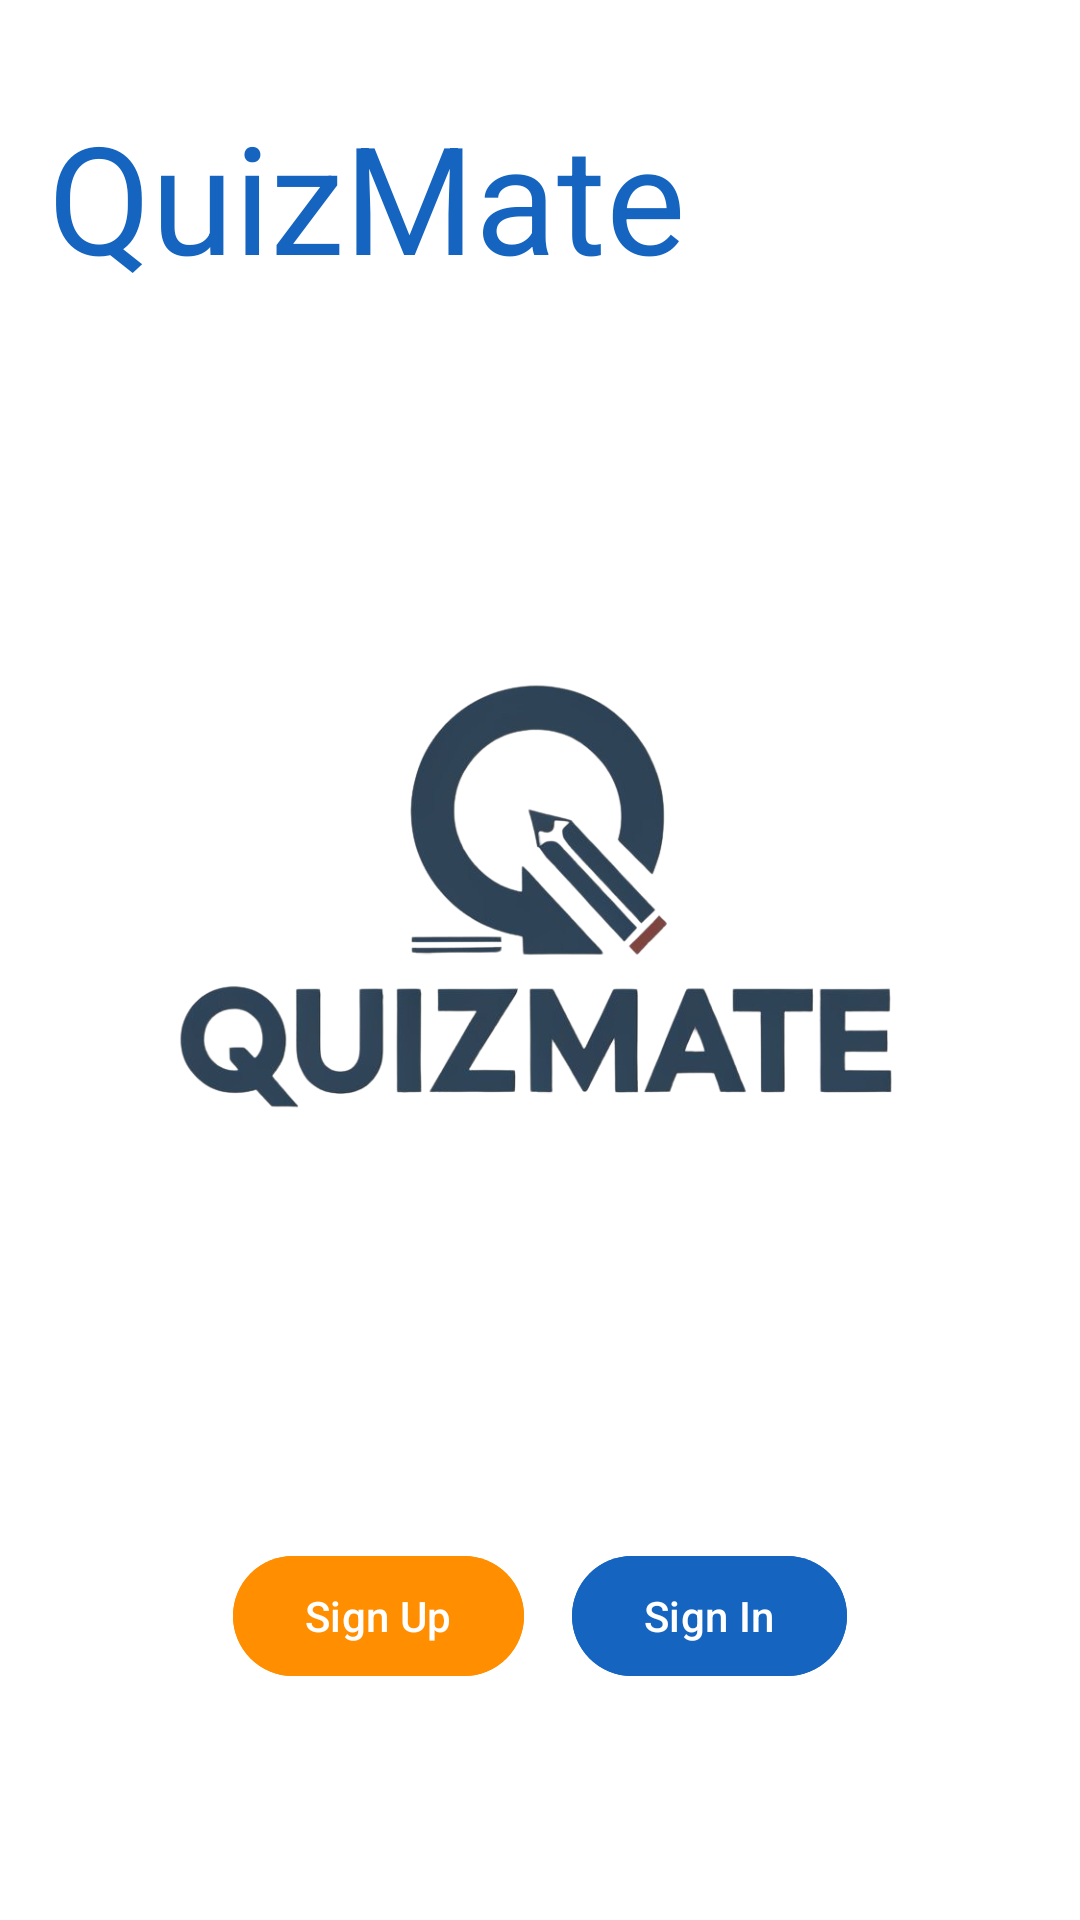

The Android layout XML behind this screen, and the referenced resources:
<!-- AndroidManifest.xml: application theme Theme.QuizMate -->
<!-- res/layout/activity_guest_main.xml -->
<?xml version="1.0" encoding="utf-8"?>
<LinearLayout xmlns:android="http://schemas.android.com/apk/res/android"
    xmlns:tools="http://schemas.android.com/tools"
    android:id="@+id/main"
    android:layout_width="match_parent"
    android:layout_height="match_parent"
    android:orientation="vertical"
    android:background="@color/white"
    android:padding="16dp"
    tools:context=".main.GuestMainActivity">

    
    <TextView
        android:id="@+id/appName"
        android:layout_width="wrap_content"
        android:layout_height="wrap_content"
        android:text="QuizMate"
        android:textSize="50sp"
        android:textColor="@color/blue"
        android:layout_gravity=""
        android:layout_marginTop="16dp" />

    





























    
    <ImageView
        android:layout_width="match_parent"
        android:layout_height="400dp"
        android:src="@drawable/quiz_mate" />

    
    <LinearLayout
        android:layout_width="match_parent"
        android:layout_height="wrap_content"
        android:orientation="horizontal"
        android:gravity="center"
        android:layout_marginTop="16dp">

        <Button
            android:id="@+id/signUpButton"
            android:layout_width="wrap_content"
            android:layout_height="wrap_content"
            android:text="Sign Up"
            android:backgroundTint="@color/orange"
            android:textColor="@color/white"
            android:layout_marginEnd="8dp" />

        <Button
            android:id="@+id/signInButton"
            android:layout_width="wrap_content"
            android:layout_height="wrap_content"
            android:text="Sign In"
            android:backgroundTint="@color/blue"
            android:textColor="@color/white"
            android:layout_marginStart="8dp" />
    </LinearLayout>

</LinearLayout>
<!-- resources referenced by this layout -->
<resources>
  <color name="blue">#1565C0</color>
  <color name="orange">#FF8F00</color>
  <color name="white">#FFFFFFFF</color>
  <!-- drawable ic_search (drawable) -->
  <vector xmlns:android="http://schemas.android.com/apk/res/android"
      android:width="24dp"
      android:height="24dp"
      android:viewportWidth="24.0"
      android:viewportHeight="24.0">
      <path
          android:fillColor="@color/blue"
          android:pathData="M15.5,14h-0.79l-0.28,-0.27A6.471,6.471 0 0,0 16,9.5 6.5,6.5 0 1,0 9.5,16a6.471,6.471 0 0,0 4.23,-1.57l0.27,0.28v0.79l5,4.99L20.49,19l-4.99,-5zm-6,0C8.01,14 6,11.99 6,9.5 6,7.01 8.01,5 10.5,5 12.99,5 15,7.01 15,9.5 15,11.99 12.99,14 10.5,14z" />
  </vector>
  <!-- drawable quiz_mate: png bitmap (drawable, 160266 bytes) -->
  <!-- drawable search_bar_background (drawable) -->
  <shape xmlns:android="http://schemas.android.com/apk/res/android">
      <solid android:color="@color/white" />
      <corners android:radius="8dp" />
      <stroke
          android:width="1dp"
          android:color="@color/blue" />
  </shape>
  <style name="Theme.QuizMate" parent="Base.Theme.QuizMate" />
  <style name="Base.Theme.QuizMate" parent="Theme.Material3.DayNight.NoActionBar">
          
          <item name="colorPrimary">@color/orange</item>
      </style>
</resources>
